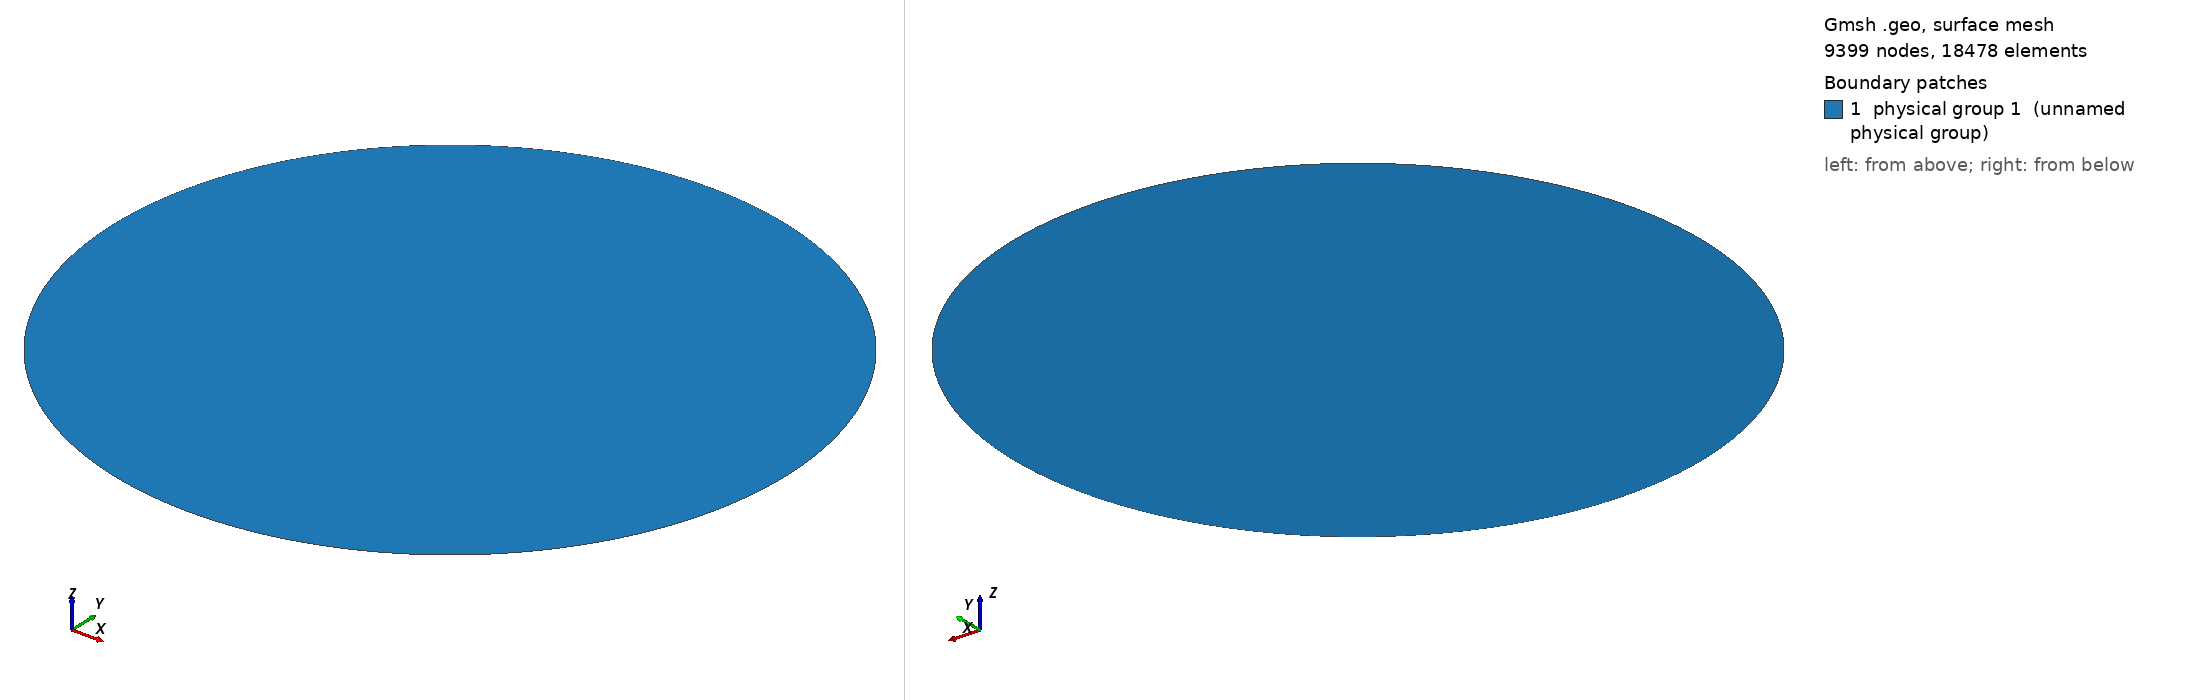

Gmsh geometry script, surface-meshed: 9399 nodes, 18478 surface elements. Boundary patches (legend numbers): 1 physical group 1 (unnamed physical group). Left view from above one corner, right view from below the opposite corner. Legend entries are the model's physical surfaces. The drawing asked Gmsh for element sizes between 1% and 20% of the model's largest extent; the script's own settings can give other sizes.

=== disc.geo (drawn) ===
lc = 0.01;
Point(1) = {0, 0, 0,  lc};
Point(2) = {1, 0, 0,  lc};
Point(3) = {-1, 0, 0, lc};
Point(4) = {0, 1, 0,  lc};
Point(5) = {0, -1, 0, lc};
Circle(1) = {2, 1, 4};
Circle(2) = {4, 1, 3};
Circle(3) = {3, 1, 5};
Circle(4) = {5, 1, 2};
Line Loop(5) = {1, 2, 3, 4};
Ruled Surface(6) = {5};
Physical Surface(1) = {6};
